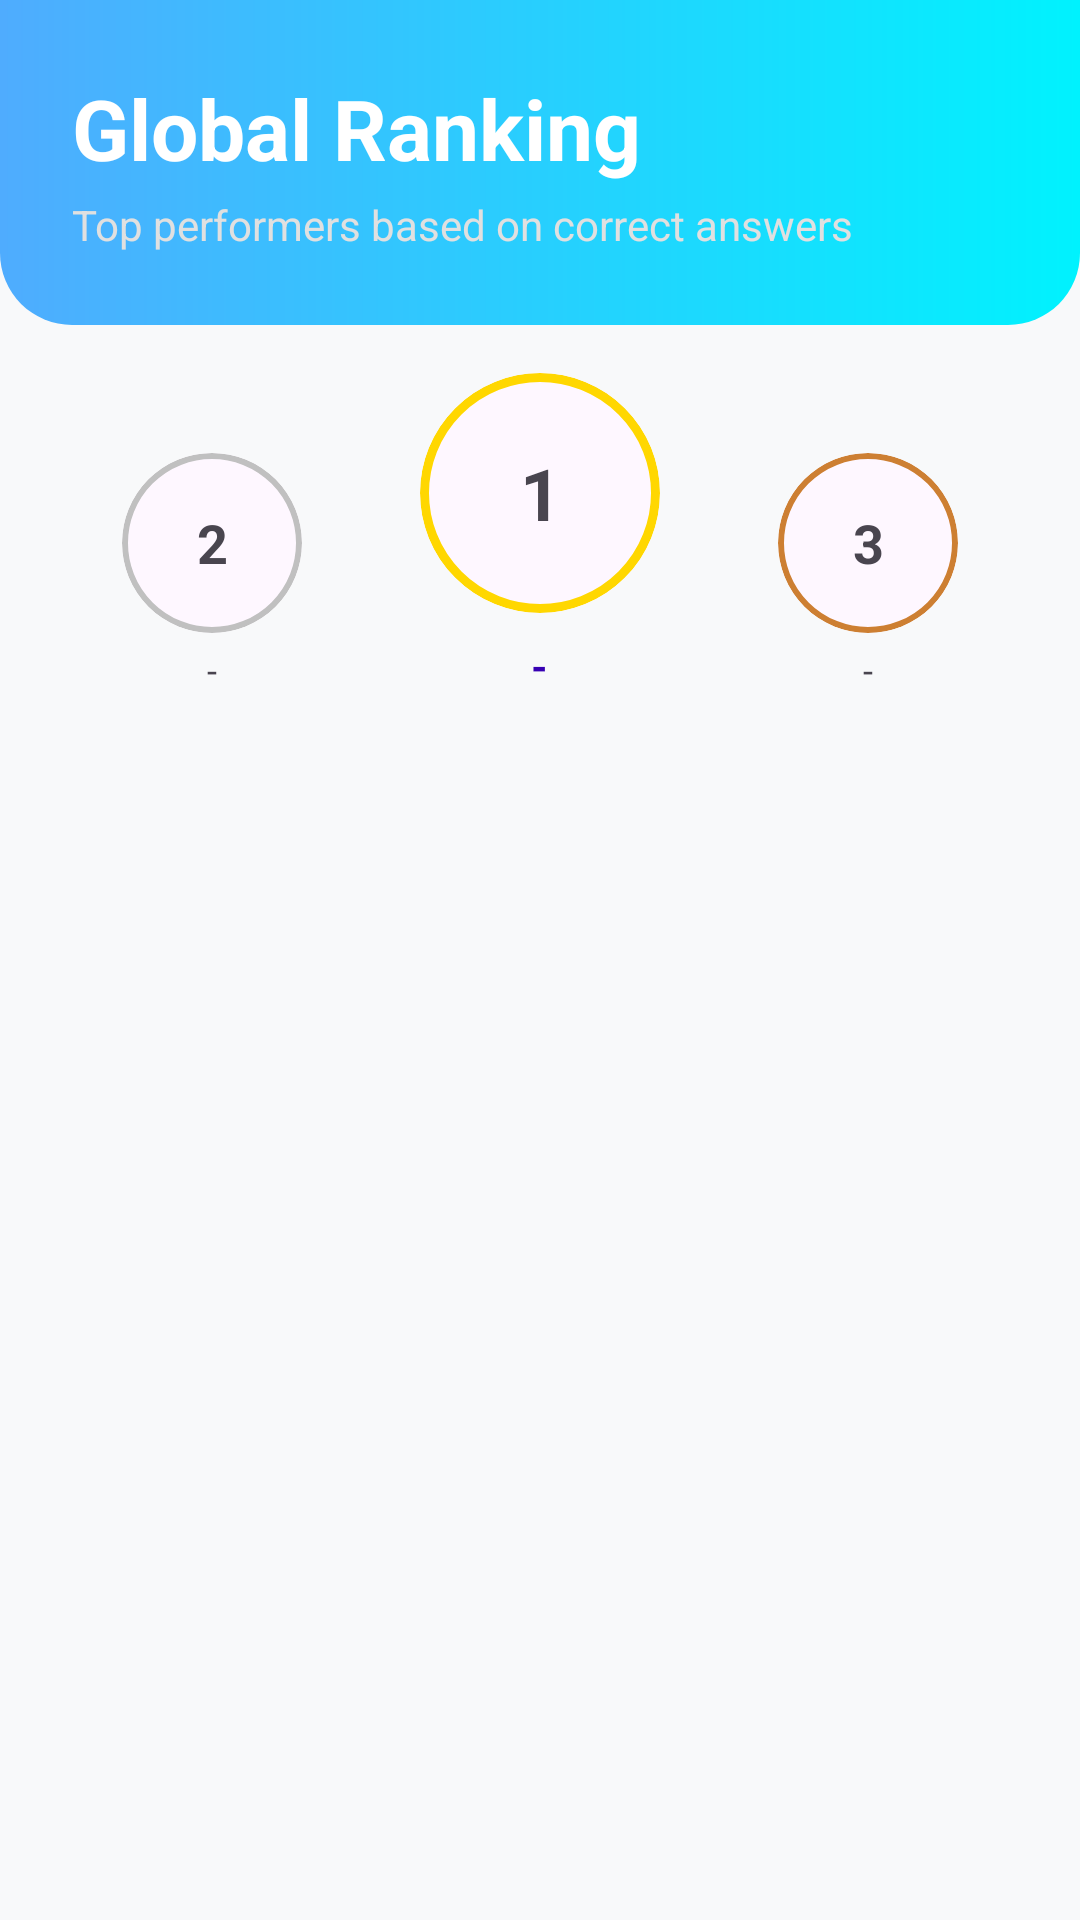

The Android layout XML behind this screen, and the referenced resources:
<!-- AndroidManifest.xml: application theme Theme.TechVidyaaa -->
<!-- res/layout/fragment_leaderboard.xml -->
<?xml version="1.0" encoding="utf-8"?>
<LinearLayout xmlns:android="http://schemas.android.com/apk/res/android"
    xmlns:app="http://schemas.android.com/apk/res-auto"
    android:layout_width="match_parent"
    android:layout_height="match_parent"
    android:orientation="vertical"
    android:background="#F8F9FA">

    
    <RelativeLayout
        android:layout_width="match_parent"
        android:layout_height="wrap_content"
        android:background="@drawable/header_gradient"
        android:padding="24dp">

        <TextView
            android:id="@+id/tvLeaderboardTitle"
            android:layout_width="wrap_content"
            android:layout_height="wrap_content"
            android:text="Global Ranking"
            android:textColor="@color/white"
            android:textSize="28sp"
            android:textStyle="bold" />

        <TextView
            android:layout_width="wrap_content"
            android:layout_height="wrap_content"
            android:layout_below="@id/tvLeaderboardTitle"
            android:layout_marginTop="4dp"
            android:text="Top performers based on correct answers"
            android:textColor="#E0E0E0"
            android:textSize="14sp" />
    </RelativeLayout>

    
    <LinearLayout
        android:layout_width="match_parent"
        android:layout_height="wrap_content"
        android:orientation="horizontal"
        android:padding="16dp"
        android:gravity="bottom"
        android:weightSum="3">
        
        <LinearLayout android:layout_width="0dp" android:layout_height="wrap_content" android:layout_weight="1" android:gravity="center" android:orientation="vertical">
            <com.google.android.material.card.MaterialCardView android:layout_width="60dp" android:layout_height="60dp" app:cardCornerRadius="30dp" app:strokeWidth="2dp" app:strokeColor="#C0C0C0"><TextView android:id="@+id/tvRank2Initials" android:layout_width="match_parent" android:layout_height="match_parent" android:gravity="center" android:text="2" android:textSize="18sp" android:textStyle="bold"/></com.google.android.material.card.MaterialCardView>
            <TextView android:id="@+id/tvRank2Name" android:layout_width="wrap_content" android:layout_height="wrap_content" android:text="-" android:textSize="12sp" android:layout_marginTop="4dp"/>
        </LinearLayout>
        
        <LinearLayout android:layout_width="0dp" android:layout_height="wrap_content" android:layout_weight="1" android:gravity="center" android:orientation="vertical">
            <com.google.android.material.card.MaterialCardView android:layout_width="80dp" android:layout_height="80dp" app:cardCornerRadius="40dp" app:strokeWidth="3dp" app:strokeColor="#FFD700" android:layout_marginBottom="8dp"><TextView android:id="@+id/tvRank1Initials" android:layout_width="match_parent" android:layout_height="match_parent" android:gravity="center" android:text="1" android:textSize="24sp" android:textStyle="bold"/></com.google.android.material.card.MaterialCardView>
            <TextView android:id="@+id/tvRank1Name" android:layout_width="wrap_content" android:layout_height="wrap_content" android:text="-" android:textSize="14sp" android:textStyle="bold" android:textColor="@color/purple_700"/>
        </LinearLayout>
        
        <LinearLayout android:layout_width="0dp" android:layout_height="wrap_content" android:layout_weight="1" android:gravity="center" android:orientation="vertical">
            <com.google.android.material.card.MaterialCardView android:layout_width="60dp" android:layout_height="60dp" app:cardCornerRadius="30dp" app:strokeWidth="2dp" app:strokeColor="#CD7F32"><TextView android:id="@+id/tvRank3Initials" android:layout_width="match_parent" android:layout_height="match_parent" android:gravity="center" android:text="3" android:textSize="18sp" android:textStyle="bold"/></com.google.android.material.card.MaterialCardView>
            <TextView android:id="@+id/tvRank3Name" android:layout_width="wrap_content" android:layout_height="wrap_content" android:text="-" android:textSize="12sp" android:layout_marginTop="4dp"/>
        </LinearLayout>
    </LinearLayout>

    <androidx.recyclerview.widget.RecyclerView
        android:id="@+id/rvLeaderboard"
        android:layout_width="match_parent"
        android:layout_height="match_parent"
        android:clipToPadding="false"
        android:paddingBottom="80dp"/>
</LinearLayout>
<!-- resources referenced by this layout -->
<resources>
  <color name="purple_700">#FF3700B3</color>
  <color name="white">#FFFFFFFF</color>
  <!-- drawable header_gradient (drawable) -->
  <?xml version="1.0" encoding="utf-8"?>
  <shape xmlns:android="http://schemas.android.com/apk/res/android"
      android:shape="rectangle">
      <gradient
          android:angle="0"
          android:endColor="@color/blue_header_end"
          android:startColor="@color/blue_header_start"
          android:type="linear" />
      <corners
          android:bottomLeftRadius="24dp"
          android:bottomRightRadius="24dp" />
  </shape>
  <style name="Theme.TechVidyaaa" parent="Base.Theme.TechVidyaaa" />
  <color name="blue_header_end">#00f2fe</color>
  <color name="blue_header_start">#4facfe</color>
  <style name="Base.Theme.TechVidyaaa" parent="Theme.Material3.DayNight.NoActionBar">
          
          
      </style>
</resources>
